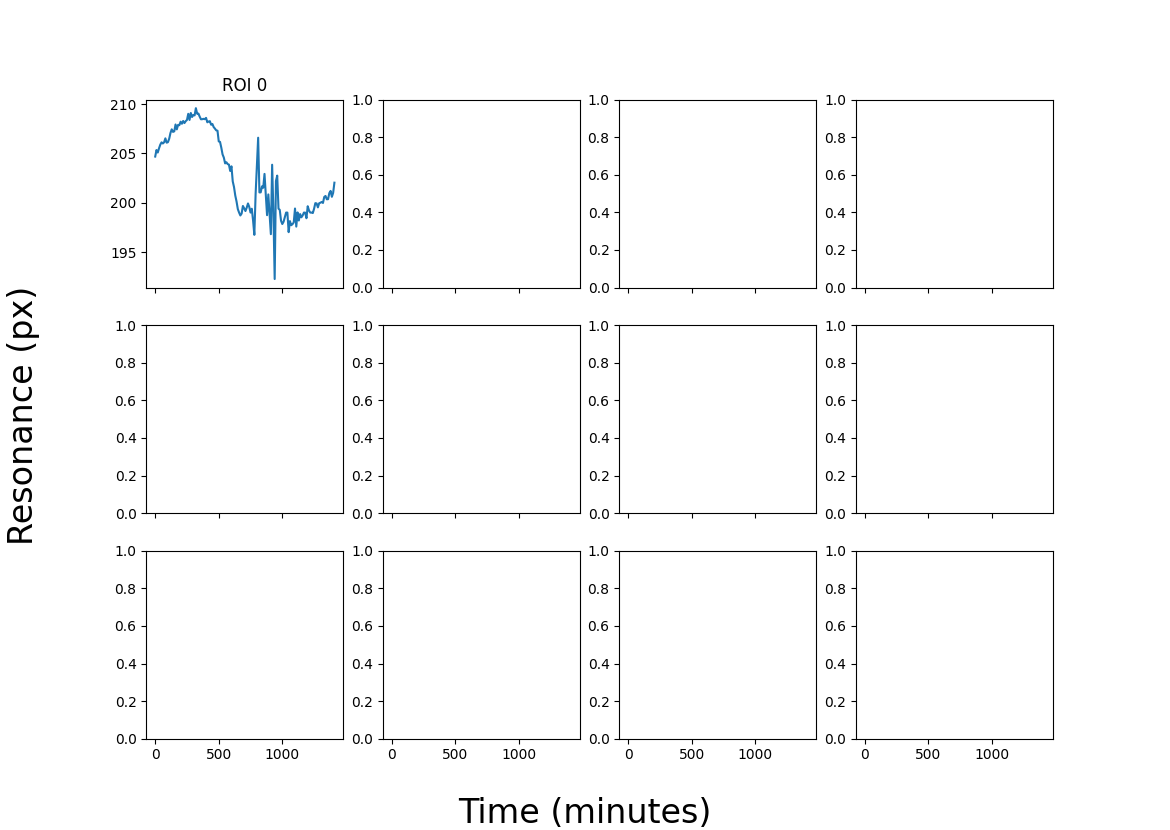

The file beside this chart, header and first rows:
ROI, ID, subROI, ROI_x1, ROI_y1, ROI_x2, ROI_y2, Angle, Analysis Method, First Quartile, Median, Third Quartile, image path
0, 0, 0, 488.8, 554.9, 825.4, 953.3, 0.0, Centre of Peak, 203.6, 204.7, 206.1, /Volumes/krauss/Callum/p and g/Libra_Dat…
0, 1, 0, 488.8, 554.9, 825.4, 953.3, 0.0, Centre of Peak, 204.0, 205.3, 206.6, /Volumes/krauss/Callum/p and g/Libra_Dat…
0, 2, 0, 488.8, 554.9, 825.4, 953.3, 0.0, Centre of Peak, 204.1, 205.1, 206.5, /Volumes/krauss/Callum/p and g/Libra_Dat…
0, 3, 0, 488.8, 554.9, 825.4, 953.3, 0.0, Centre of Peak, 204.0, 205.5, 207.2, /Volumes/krauss/Callum/p and g/Libra_Dat…
0, 4, 0, 488.8, 554.9, 825.4, 953.3, 0.0, Centre of Peak, 204.2, 205.9, 207.3, /Volumes/krauss/Callum/p and g/Libra_Dat…
0, 5, 0, 488.8, 554.9, 825.4, 953.3, 0.0, Centre of Peak, 204.3, 206.1, 207.6, /Volumes/krauss/Callum/p and g/Libra_Dat…
0, 6, 0, 488.8, 554.9, 825.4, 953.3, 0.0, Centre of Peak, 204.7, 206.0, 207.6, /Volumes/krauss/Callum/p and g/Libra_Dat…
0, 7, 0, 488.8, 554.9, 825.4, 953.3, 0.0, Centre of Peak, 204.6, 206.1, 207.9, /Volumes/krauss/Callum/p and g/Libra_Dat…
0, 8, 0, 488.8, 554.9, 825.4, 953.3, 0.0, Centre of Peak, 204.8, 206.5, 208, /Volumes/krauss/Callum/p and g/Libra_Dat…
0, 9, 0, 488.8, 554.9, 825.4, 953.3, 0.0, Centre of Peak, 204.8, 206.1, 208.2, /Volumes/krauss/Callum/p and g/Libra_Dat…
0, 10, 0, 488.8, 554.9, 825.4, 953.3, 0.0, Centre of Peak, 204.8, 206.1, 207.7, /Volumes/krauss/Callum/p and g/Libra_Dat…
0, 11, 0, 488.8, 554.9, 825.4, 953.3, 0.0, Centre of Peak, 205.4, 206.5, 208.6, /Volumes/krauss/Callum/p and g/Libra_Dat…
0, 12, 0, 488.8, 554.9, 825.4, 953.3, 0.0, Centre of Peak, 205.6, 207.1, 208.5, /Volumes/krauss/Callum/p and g/Libra_Dat…
0, 13, 0, 488.8, 554.9, 825.4, 953.3, 0.0, Centre of Peak, 205.7, 207.4, 209, /Volumes/krauss/Callum/p and g/Libra_Dat…
0, 14, 0, 488.8, 554.9, 825.4, 953.3, 0.0, Centre of Peak, 205.9, 207.2, 208.9, /Volumes/krauss/Callum/p and g/Libra_Dat…
0, 15, 0, 488.8, 554.9, 825.4, 953.3, 0.0, Centre of Peak, 206.1, 207.2, 209.4, /Volumes/krauss/Callum/p and g/Libra_Dat…
0, 16, 0, 488.8, 554.9, 825.4, 953.3, 0.0, Centre of Peak, 206, 207.9, 209.4, /Volumes/krauss/Callum/p and g/Libra_Dat…
0, 17, 0, 488.8, 554.9, 825.4, 953.3, 0.0, Centre of Peak, 206.2, 207.4, 209, /Volumes/krauss/Callum/p and g/Libra_Dat…
0, 18, 0, 488.8, 554.9, 825.4, 953.3, 0.0, Centre of Peak, 206.6, 207.9, 209.2, /Volumes/krauss/Callum/p and g/Libra_Dat…
0, 19, 0, 488.8, 554.9, 825.4, 953.3, 0.0, Centre of Peak, 206.6, 207.9, 209.2, /Volumes/krauss/Callum/p and g/Libra_Dat…
0, 20, 0, 488.8, 554.9, 825.4, 953.3, 0.0, Centre of Peak, 207.2, 208.2, 209.4, /Volumes/krauss/Callum/p and g/Libra_Dat…
0, 21, 0, 488.8, 554.9, 825.4, 953.3, 0.0, Centre of Peak, 206.5, 208, 209.6, /Volumes/krauss/Callum/p and g/Libra_Dat…
0, 22, 0, 488.8, 554.9, 825.4, 953.3, 0.0, Centre of Peak, 206.6, 208.3, 209.7, /Volumes/krauss/Callum/p and g/Libra_Dat…
0, 23, 0, 488.8, 554.9, 825.4, 953.3, 0.0, Centre of Peak, 207.2, 208.1, 209.7, /Volumes/krauss/Callum/p and g/Libra_Dat…
0, 24, 0, 488.8, 554.9, 825.4, 953.3, 0.0, Centre of Peak, 207, 208.3, 210, /Volumes/krauss/Callum/p and g/Libra_Dat…
0, 25, 0, 488.8, 554.9, 825.4, 953.3, 0.0, Centre of Peak, 207.4, 208.4, 209.7, /Volumes/krauss/Callum/p and g/Libra_Dat…
0, 26, 0, 488.8, 554.9, 825.4, 953.3, 0.0, Centre of Peak, 207.9, 209, 210, /Volumes/krauss/Callum/p and g/Libra_Dat…
0, 27, 0, 488.8, 554.9, 825.4, 953.3, 0.0, Centre of Peak, 207.7, 208.4, 209.7, /Volumes/krauss/Callum/p and g/Libra_Dat…
0, 28, 0, 488.8, 554.9, 825.4, 953.3, 0.0, Centre of Peak, 208.2, 209.1, 210.6, /Volumes/krauss/Callum/p and g/Libra_Dat…
0, 29, 0, 488.8, 554.9, 825.4, 953.3, 0.0, Centre of Peak, 208.0, 208.7, 209.9, /Volumes/krauss/Callum/p and g/Libra_Dat…
0, 30, 0, 488.8, 554.9, 825.4, 953.3, 0.0, Centre of Peak, 207.8, 208.9, 210.1, /Volumes/krauss/Callum/p and g/Libra_Dat…
0, 31, 0, 488.8, 554.9, 825.4, 953.3, 0.0, Centre of Peak, 207.6, 208.8, 209.8, /Volumes/krauss/Callum/p and g/Libra_Dat…
0, 32, 0, 488.8, 554.9, 825.4, 953.3, 0.0, Centre of Peak, 208, 209.6, 210.5, /Volumes/krauss/Callum/p and g/Libra_Dat…
0, 33, 0, 488.8, 554.9, 825.4, 953.3, 0.0, Centre of Peak, 207.7, 209, 210, /Volumes/krauss/Callum/p and g/Libra_Dat…
0, 34, 0, 488.8, 554.9, 825.4, 953.3, 0.0, Centre of Peak, 207.5, 209, 210.3, /Volumes/krauss/Callum/p and g/Libra_Dat…
0, 35, 0, 488.8, 554.9, 825.4, 953.3, 0.0, Centre of Peak, 207.6, 208.7, 210.4, /Volumes/krauss/Callum/p and g/Libra_Dat…
0, 36, 0, 488.8, 554.9, 825.4, 953.3, 0.0, Centre of Peak, 207.6, 208.5, 209.9, /Volumes/krauss/Callum/p and g/Libra_Dat…
0, 37, 0, 488.8, 554.9, 825.4, 953.3, 0.0, Centre of Peak, 207.4, 208.5, 209.8, /Volumes/krauss/Callum/p and g/Libra_Dat…
0, 38, 0, 488.8, 554.9, 825.4, 953.3, 0.0, Centre of Peak, 207.6, 208.5, 210.3, /Volumes/krauss/Callum/p and g/Libra_Dat…
0, 39, 0, 488.8, 554.9, 825.4, 953.3, 0.0, Centre of Peak, 207.7, 208.5, 209.7, /Volumes/krauss/Callum/p and g/Libra_Dat…
0, 40, 0, 488.8, 554.9, 825.4, 953.3, 0.0, Centre of Peak, 207.5, 208.6, 210.2, /Volumes/krauss/Callum/p and g/Libra_Dat…
0, 41, 0, 488.8, 554.9, 825.4, 953.3, 0.0, Centre of Peak, 207.3, 208.1, 209.9, /Volumes/krauss/Callum/p and g/Libra_Dat…
0, 42, 0, 488.8, 554.9, 825.4, 953.3, 0.0, Centre of Peak, 206.8, 208.2, 209.7, /Volumes/krauss/Callum/p and g/Libra_Dat…
0, 43, 0, 488.8, 554.9, 825.4, 953.3, 0.0, Centre of Peak, 207.1, 208.3, 209.8, /Volumes/krauss/Callum/p and g/Libra_Dat…
0, 44, 0, 488.8, 554.9, 825.4, 953.3, 0.0, Centre of Peak, 206.5, 207.9, 209.7, /Volumes/krauss/Callum/p and g/Libra_Dat…
0, 45, 0, 488.8, 554.9, 825.4, 953.3, 0.0, Centre of Peak, 206.3, 208, 209.3, /Volumes/krauss/Callum/p and g/Libra_Dat…
0, 46, 0, 488.8, 554.9, 825.4, 953.3, 0.0, Centre of Peak, 206.3, 207.7, 209, /Volumes/krauss/Callum/p and g/Libra_Dat…
0, 47, 0, 488.8, 554.9, 825.4, 953.3, 0.0, Centre of Peak, 206.4, 207.5, 209.3, /Volumes/krauss/Callum/p and g/Libra_Dat…
0, 48, 0, 488.8, 554.9, 825.4, 953.3, 0.0, Centre of Peak, 206.2, 207.3, 209, /Volumes/krauss/Callum/p and g/Libra_Dat…
0, 49, 0, 488.8, 554.9, 825.4, 953.3, 0.0, Centre of Peak, 206.1, 207.3, 208.9, /Volumes/krauss/Callum/p and g/Libra_Dat…
0, 50, 0, 488.8, 554.9, 825.4, 953.3, 0.0, Centre of Peak, 204.9, 206.2, 207.9, /Volumes/krauss/Callum/p and g/Libra_Dat…
0, 51, 0, 488.8, 554.9, 825.4, 953.3, 0.0, Centre of Peak, 204.8, 206.2, 207.5, /Volumes/krauss/Callum/p and g/Libra_Dat…
0, 52, 0, 488.8, 554.9, 825.4, 953.3, 0.0, Centre of Peak, 204.7, 205.6, 207, /Volumes/krauss/Callum/p and g/Libra_Dat…
0, 53, 0, 488.8, 554.9, 825.4, 953.3, 0.0, Centre of Peak, 203.9, 204.9, 206.2, /Volumes/krauss/Callum/p and g/Libra_Dat…
0, 54, 0, 488.8, 554.9, 825.4, 953.3, 0.0, Centre of Peak, 203.3, 204.6, 205.9, /Volumes/krauss/Callum/p and g/Libra_Dat…
0, 55, 0, 488.8, 554.9, 825.4, 953.3, 0.0, Centre of Peak, 202.9, 204, 205.1, /Volumes/krauss/Callum/p and g/Libra_Dat…
0, 56, 0, 488.8, 554.9, 825.4, 953.3, 0.0, Centre of Peak, 202.6, 204.1, 205.6, /Volumes/krauss/Callum/p and g/Libra_Dat…
0, 57, 0, 488.8, 554.9, 825.4, 953.3, 0.0, Centre of Peak, 202.3, 203.9, 205.7, /Volumes/krauss/Callum/p and g/Libra_Dat…
0, 58, 0, 488.8, 554.9, 825.4, 953.3, 0.0, Centre of Peak, 201.9, 203.9, 205.6, /Volumes/krauss/Callum/p and g/Libra_Dat…
0, 59, 0, 488.8, 554.9, 825.4, 953.3, 0.0, Centre of Peak, 201.3, 203.2, 205, /Volumes/krauss/Callum/p and g/Libra_Dat…
... 82 more rows
